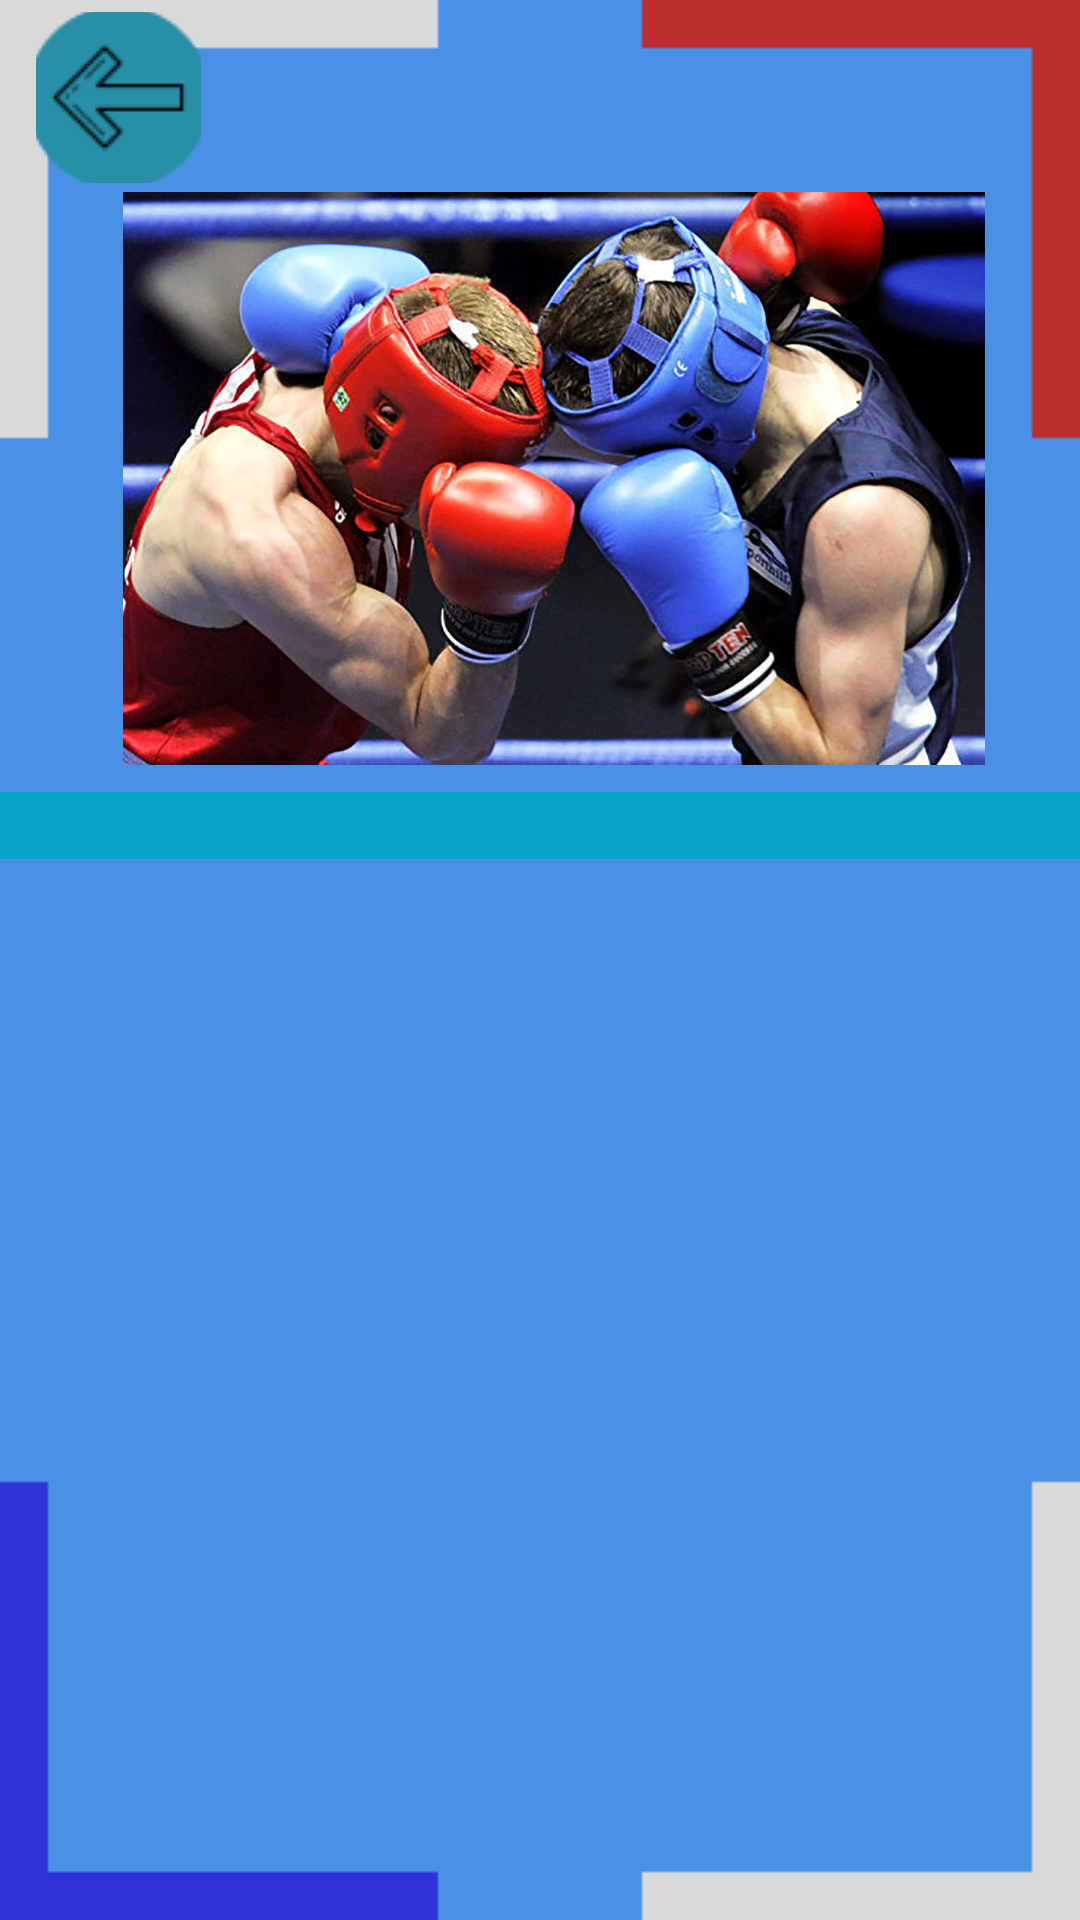

The Android layout XML behind this screen, and the referenced resources:
<!-- AndroidManifest.xml: application theme Theme.SportEncyclopedia -->
<!-- res/layout/activity_box.xml -->
<?xml version="1.0" encoding="utf-8"?>
<androidx.constraintlayout.widget.ConstraintLayout xmlns:android="http://schemas.android.com/apk/res/android"
    xmlns:app="http://schemas.android.com/apk/res-auto"
    xmlns:tools="http://schemas.android.com/tools"
    android:layout_width="match_parent"
    android:background="@drawable/boxback"
    android:layout_height="match_parent"
    tools:context=".boxActivity">
    <ScrollView
        android:id="@+id/scrollView2"
        android:layout_width="381dp"
        android:layout_height="346dp"
        android:layout_marginTop="264dp"
        app:layout_constraintEnd_toEndOf="parent"
        app:layout_constraintHorizontal_bias="0.466"
        app:layout_constraintStart_toStartOf="parent"
        app:layout_constraintTop_toTopOf="parent">

        <LinearLayout
            android:layout_width="match_parent"
            android:layout_height="wrap_content"
            android:orientation="vertical">

            <TextView
                android:id="@+id/text"
                android:layout_width="match_parent"
                android:layout_height="wrap_content"
                android:isScrollContainer="true"
                android:textColor="#000000"
                android:background="@drawable/shape_text_info_box"
                android:textSize="50px"
                android:textStyle="bold" />
        </LinearLayout>
    </ScrollView>

    <ImageButton
        android:id="@+id/box1"
        android:layout_width="187dp"
        android:layout_height="59dp"
        android:layout_marginLeft="1dp"
        android:layout_marginTop="40dp"
        android:background="@drawable/shape"
        app:layout_constraintEnd_toEndOf="parent"
        app:layout_constraintHorizontal_bias="0.001"
        app:layout_constraintStart_toStartOf="parent"
        app:layout_constraintTop_toBottomOf="@+id/scrollView2"
        app:srcCompat="@drawable/box1" />

    <ImageButton
        android:id="@+id/box2"
        android:layout_width="185dp"
        android:layout_height="59dp"
        android:layout_marginLeft="11dp"
        android:layout_marginTop="40dp"
        android:background="@drawable/shape"
        app:layout_constraintEnd_toEndOf="parent"
        app:layout_constraintHorizontal_bias="0.991"
        app:layout_constraintStart_toStartOf="parent"
        app:layout_constraintTop_toBottomOf="@+id/scrollView2"
        app:srcCompat="@drawable/box2" />

    <ImageView
        android:id="@+id/imageView"
        android:layout_width="310dp"
        android:layout_height="191dp"
        android:layout_marginTop="64dp"
        app:layout_constraintEnd_toEndOf="parent"
        app:layout_constraintHorizontal_bias="0.594"
        app:layout_constraintStart_toStartOf="parent"
        app:layout_constraintTop_toTopOf="parent"
        app:srcCompat="@drawable/boxf" />

    <ImageButton
        android:id="@+id/strelka1"
        android:layout_width="55dp"
        android:layout_height="57dp"
        android:layout_marginTop="4dp"
        android:background="@drawable/shape"
        app:layout_constraintEnd_toEndOf="parent"
        app:layout_constraintHorizontal_bias="0.039"
        app:layout_constraintStart_toStartOf="parent"
        app:layout_constraintTop_toTopOf="parent"
        app:srcCompat="@drawable/strelka2" />
</androidx.constraintlayout.widget.ConstraintLayout>
<!-- resources referenced by this layout -->
<resources>
  <!-- drawable box1: png bitmap (drawable, 4683 bytes) -->
  <!-- drawable box2: png bitmap (drawable, 5029 bytes) -->
  <!-- drawable boxback: png bitmap (drawable, 2446 bytes) -->
  <!-- drawable boxf: jpg bitmap (drawable, 239421 bytes) -->
  <!-- drawable shape_text_info_box (drawable) -->
  <?xml version="1.0" encoding="utf-8"?>
  <selector xmlns:android="http://schemas.android.com/apk/res/android">
      <item>
          <shape android:shape="rectangle">
              <solid android:color="#09A3CA">
              </solid>
              <corners android:radius="10dp"/>
          </shape>
      </item>
  </selector>
  <!-- drawable strelka2: png bitmap (drawable, 2501 bytes) -->
  <style name="Theme.SportEncyclopedia" parent="Theme.MaterialComponents.DayNight.NoActionBar">
          
          <item name="colorPrimary">@color/purple_500</item>
          <item name="colorPrimaryVariant">@color/purple_700</item>
          <item name="colorOnPrimary">@color/white</item>
          
          <item name="colorSecondary">@color/teal_200</item>
          <item name="colorSecondaryVariant">@color/teal_700</item>
          <item name="colorOnSecondary">@color/black</item>
          
          <item name="android:statusBarColor">?attr/colorPrimaryVariant</item>
          
      </style>
  <!-- not gathered from this repository: default colours our renderer supplied (Android Studio template values) -->
  <color name="purple_500">#FF6200EE</color>
  <color name="purple_700">#FF3700B3</color>
  <color name="teal_200">#FF03DAC5</color>
  <color name="teal_700">#FF018786</color>
  <color name="black">#FF000000</color>
  <color name="white">#FFFFFFFF</color>
</resources>
